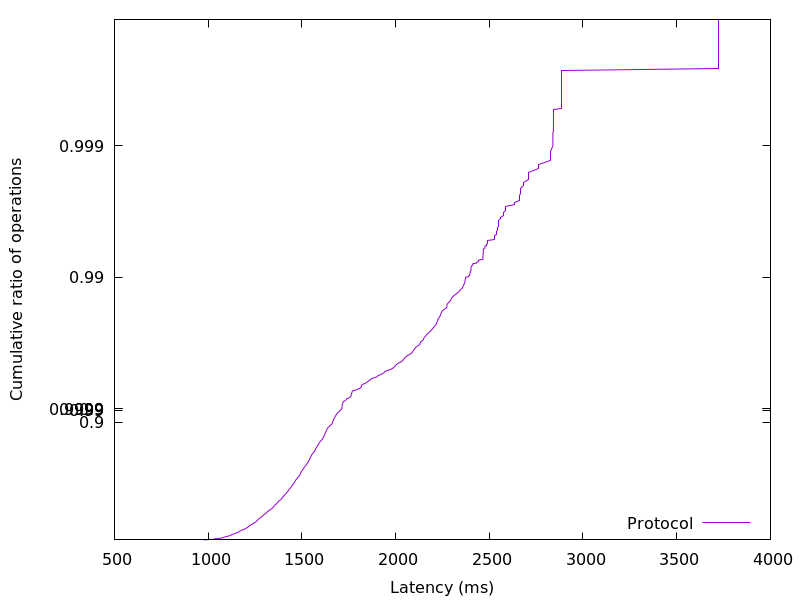

The file beside this chart, header and first rows:
976.041472, 0.01
1026, 0.02
1040, 0.03
1069, 0.04
1079, 0.05
1088, 0.06
1101, 0.07
1115, 0.08
1122, 0.09
1127, 0.1
1140, 0.11
1148, 0.12
1157, 0.13
1164, 0.14
1169, 0.15
1175, 0.16
1186, 0.17
1193, 0.18
1199, 0.19
1208, 0.2
1212, 0.21
1218, 0.22
1223, 0.23
1228, 0.24
1236, 0.25
1242, 0.26
1249, 0.27
1255, 0.28
1259, 0.29
1264, 0.3
1267, 0.31
1273, 0.32
1279, 0.33
1285, 0.34
1291, 0.35
1295, 0.36
1303, 0.37
1309, 0.38
1313, 0.39
1319, 0.4
1327, 0.41
1334, 0.42
1341, 0.43
1346, 0.44
1352, 0.45
1355, 0.46
1362, 0.47
1368, 0.48
1372, 0.49
1379, 0.5
1386, 0.51
1392, 0.52
1397, 0.53
1402, 0.54
1408, 0.55
1415, 0.56
1420, 0.57
1427, 0.58
1432, 0.59
1439, 0.6
1445, 0.61
... 298 more rows
